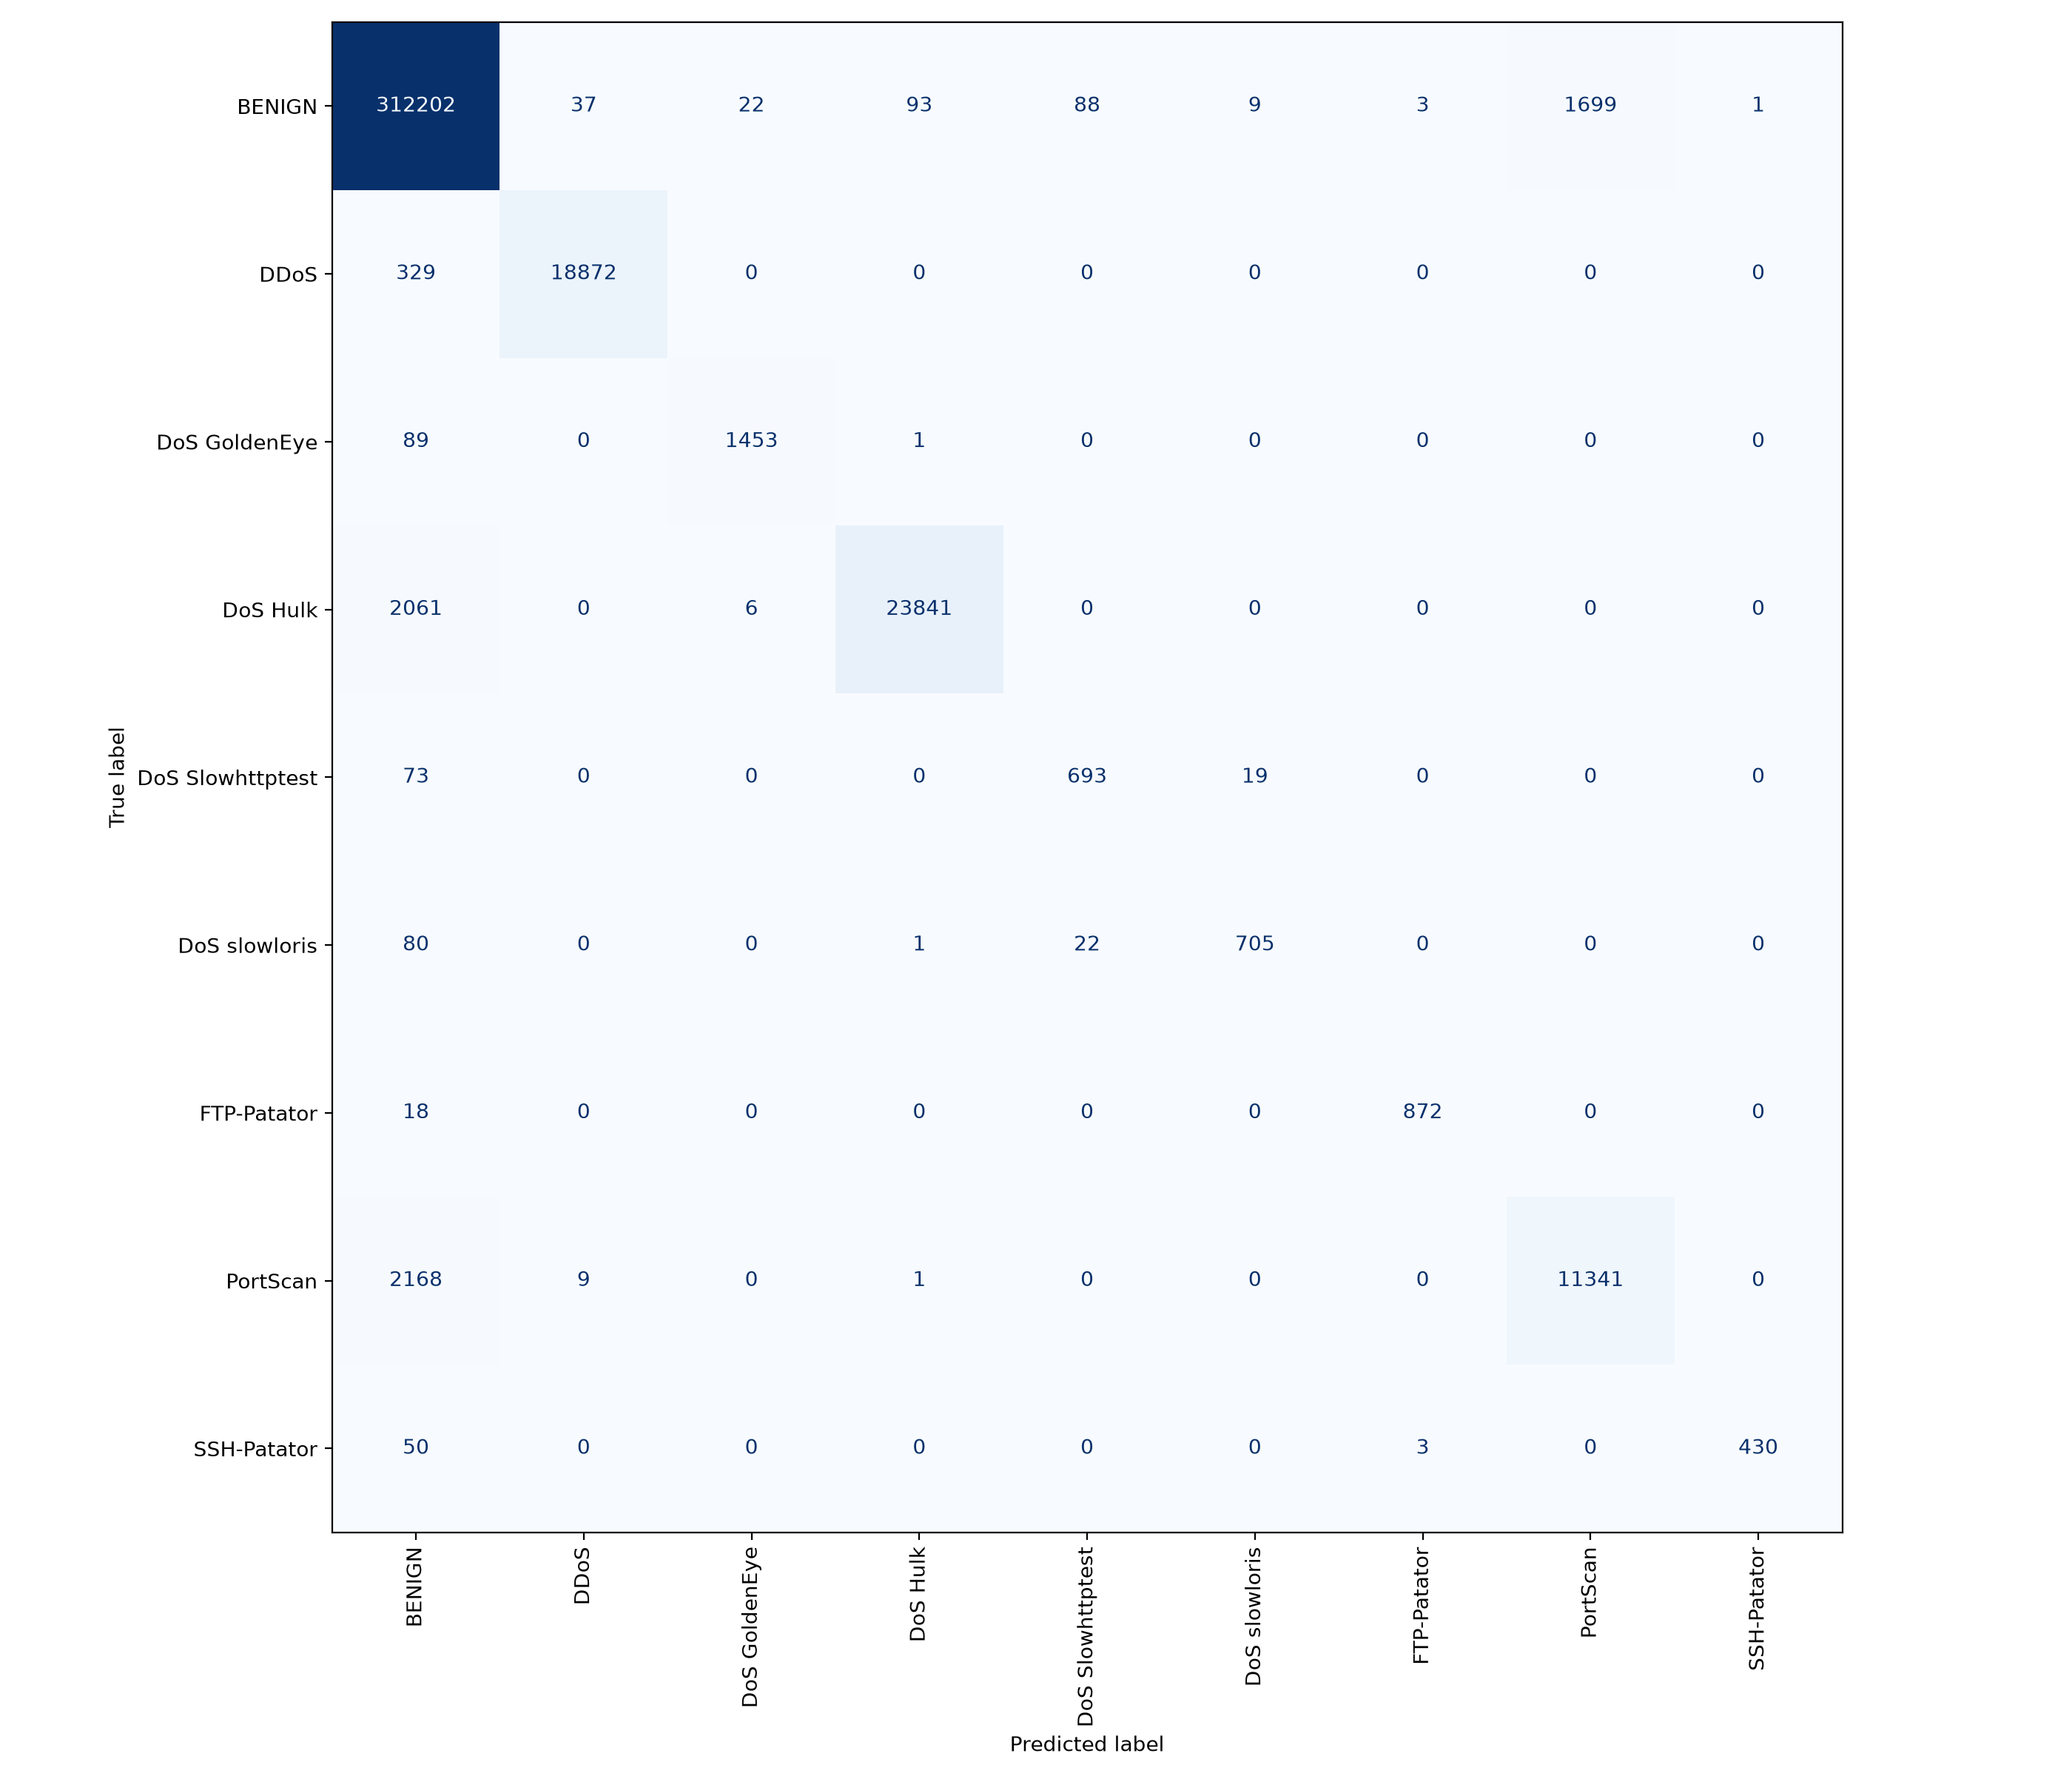

The table this chart was drawn from, first rows:
, BENIGN, DDoS, DoS GoldenEye, DoS Hulk, DoS Slowhttptest, DoS slowloris, FTP-Patator, PortScan, SSH-Patator
BENIGN, 312202, 37, 22, 93, 88, 9, 3, 1699, 1
DDoS, 329, 18872, 0, 0, 0, 0, 0, 0, 0
DoS GoldenEye, 89, 0, 1453, 1, 0, 0, 0, 0, 0
DoS Hulk, 2061, 0, 6, 23841, 0, 0, 0, 0, 0
DoS Slowhttptest, 73, 0, 0, 0, 693, 19, 0, 0, 0
DoS slowloris, 80, 0, 0, 1, 22, 705, 0, 0, 0
FTP-Patator, 18, 0, 0, 0, 0, 0, 872, 0, 0
PortScan, 2168, 9, 0, 1, 0, 0, 0, 11341, 0
SSH-Patator, 50, 0, 0, 0, 0, 0, 3, 0, 430
